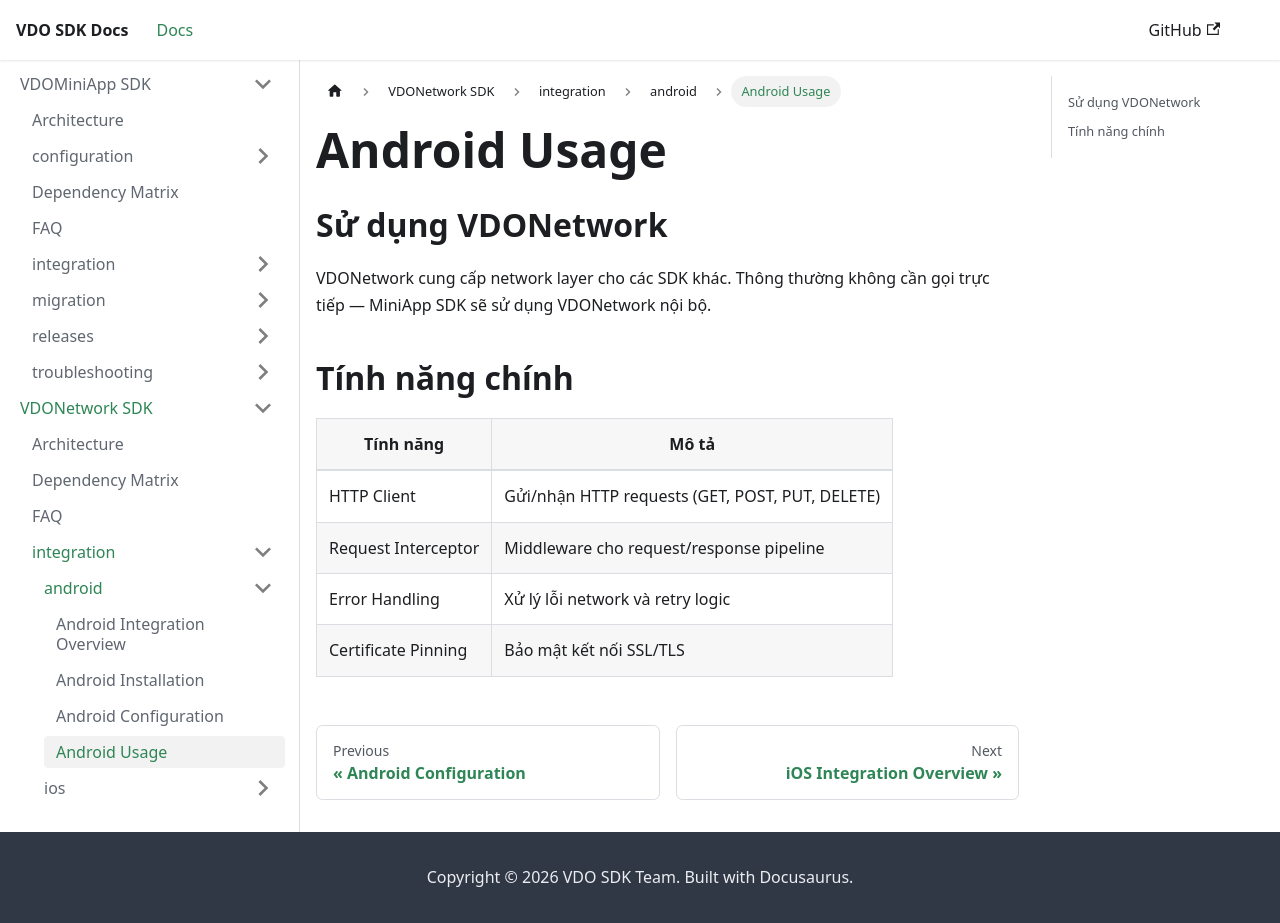

repository: app-platform-vf/mobile-sdk-docs · page: VDONetwork/integration/android/usage.html · generator: docusaurus

---
sidebar_position: 4
---

# Android Usage

## Sử dụng VDONetwork

VDONetwork cung cấp network layer cho các SDK khác. Thông thường không cần gọi trực tiếp — MiniApp SDK sẽ sử dụng VDONetwork nội bộ.

## Tính năng chính

| Tính năng           | Mô tả                                         |
| ------------------- | ---------------------------------------------- |
| HTTP Client         | Gửi/nhận HTTP requests (GET, POST, PUT, DELETE) |
| Request Interceptor | Middleware cho request/response pipeline        |
| Error Handling      | Xử lý lỗi network và retry logic              |
| Certificate Pinning | Bảo mật kết nối SSL/TLS                        |
